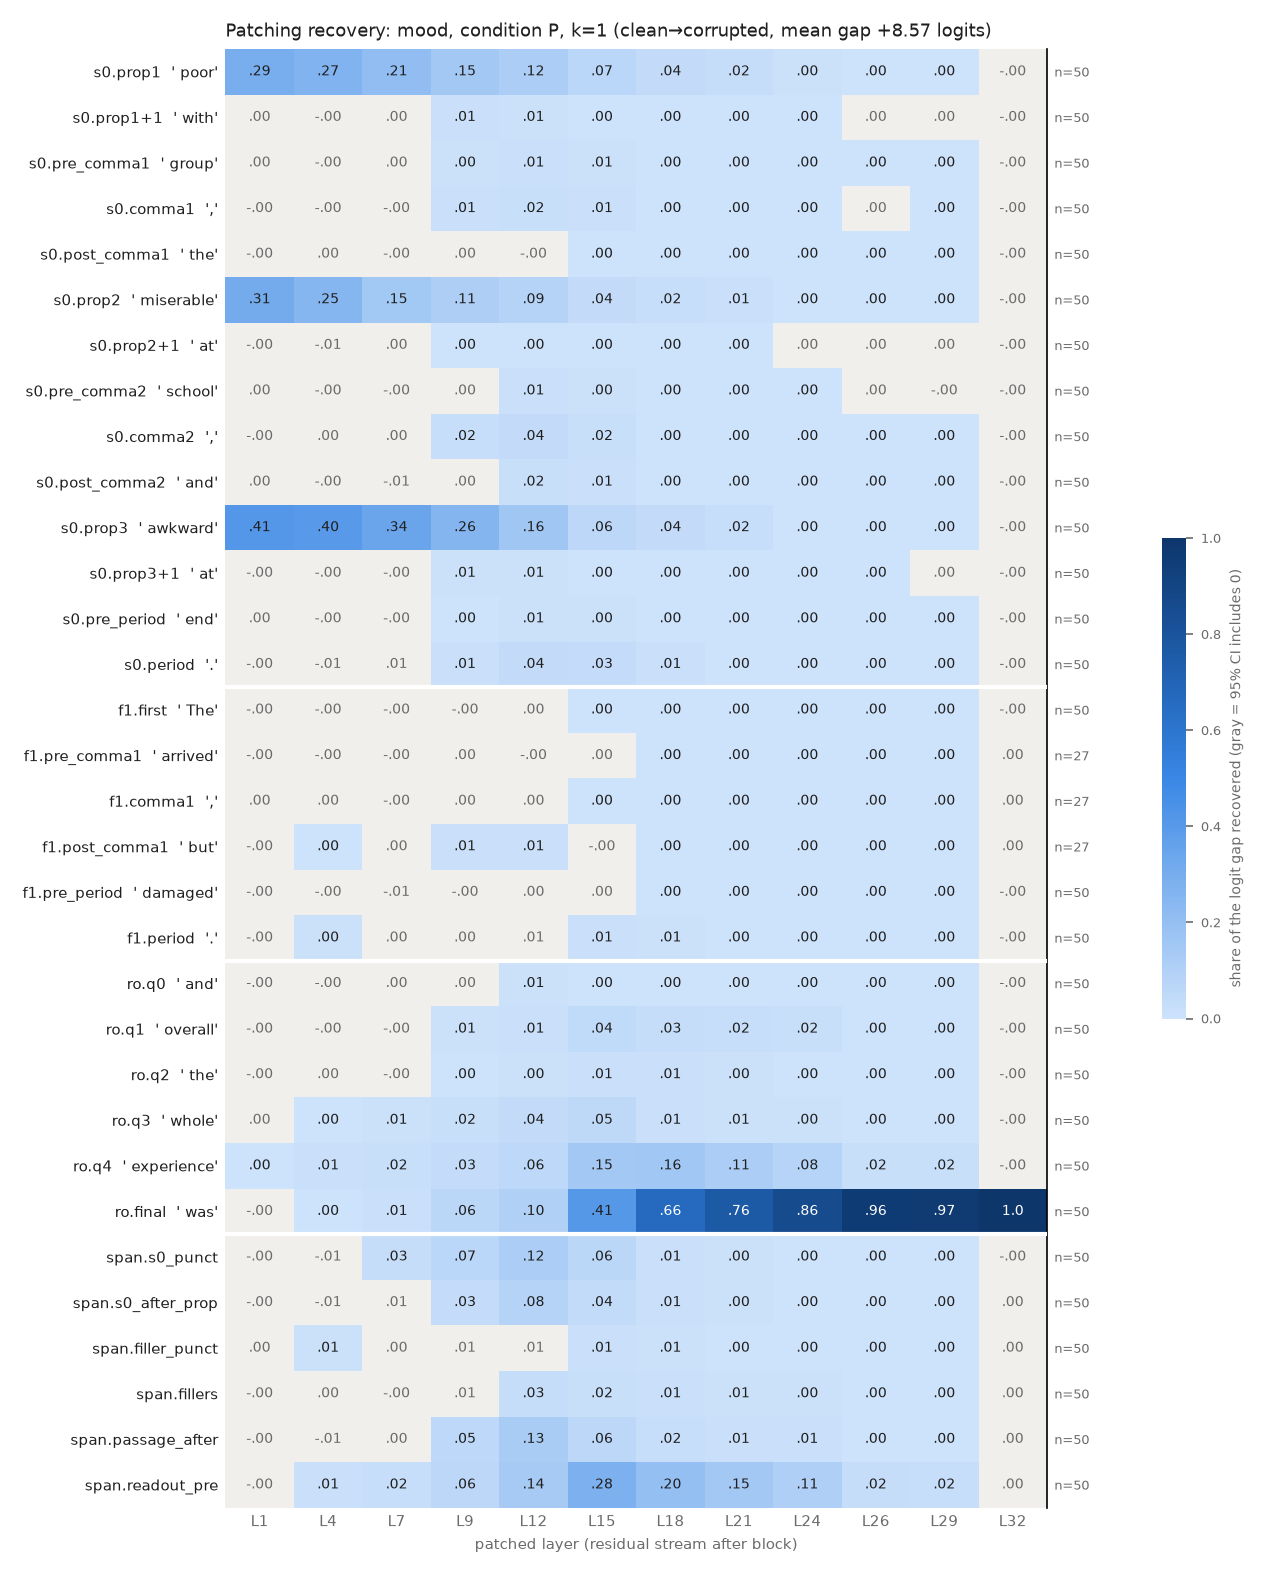

The file beside this chart, header and first rows:
row, example, layer, recovery, ci_lo, ci_hi, n_pairs
s0.prop1, poor, 1, 0.2901, 0.2601, 0.3198, 50
s0.prop1, poor, 4, 0.2683, 0.2359, 0.2989, 50
s0.prop1, poor, 7, 0.208, 0.1796, 0.2355, 50
s0.prop1, poor, 9, 0.1464, 0.1246, 0.1675, 50
s0.prop1, poor, 12, 0.1205, 0.1031, 0.139, 50
s0.prop1, poor, 15, 0.06751, 0.05594, 0.08089, 50
s0.prop1, poor, 18, 0.03897, 0.0315, 0.04783, 50
s0.prop1, poor, 21, 0.02484, 0.02003, 0.0302, 50
s0.prop1, poor, 24, 0.004298, 0.00171, 0.007287, 50
s0.prop1, poor, 26, 0.003387, 0.001234, 0.00572, 50
s0.prop1, poor, 29, 0.003183, 0.002479, 0.003939, 50
s0.prop1, poor, 32, -7.793691630120748e-08, -6.987363504086262e-07, 5.233191925459816e-07, 50
s0.prop1+1, with, 1, 0.0005796, -0.0001473, 0.001322, 50
s0.prop1+1, with, 4, -0.001721, -0.003225, -0.0002842, 50
s0.prop1+1, with, 7, 0.003999, -0.0005822, 0.008847, 50
s0.prop1+1, with, 9, 0.007927, 0.004898, 0.0114, 50
s0.prop1+1, with, 12, 0.007121, 0.005576, 0.008871, 50
s0.prop1+1, with, 15, 0.003166, 0.002399, 0.004035, 50
s0.prop1+1, with, 18, 0.000721, 0.0004958, 0.0009762, 50
s0.prop1+1, with, 21, 0.000324, 0.0002114, 0.0004639, 50
s0.prop1+1, with, 24, 0.0002195, 0.00013, 0.0003262, 50
s0.prop1+1, with, 26, 2.0731219736121187e-05, -2.0663852254367354e-05, 6.522143951225215e-05, 50
s0.prop1+1, with, 29, 1.3725804345161226e-05, -2.9100087023709523e-05, 6.0475648456423675e-05, 50
s0.prop1+1, with, 32, -7.793691630120748e-08, -7.004403816036745e-07, 5.106765128356188e-07, 50
s0.pre_comma1, group, 1, 8.163335290292189e-05, -0.0005768, 0.0007664, 50
s0.pre_comma1, group, 4, -0.0006265, -0.002594, 0.001163, 50
s0.pre_comma1, group, 7, 0.0006242, -0.002693, 0.00373, 50
s0.pre_comma1, group, 9, 0.004558, 0.002131, 0.007004, 50
s0.pre_comma1, group, 12, 0.009821, 0.007248, 0.01287, 50
s0.pre_comma1, group, 15, 0.007136, 0.005939, 0.008499, 50
s0.pre_comma1, group, 18, 0.001832, 0.001424, 0.002337, 50
s0.pre_comma1, group, 21, 0.0005654, 0.0004173, 0.000743, 50
s0.pre_comma1, group, 24, 0.0004181, 0.0002969, 0.0005576, 50
s0.pre_comma1, group, 26, 5.912294470609599e-05, 7.574588750715972e-06, 0.0001121, 50
s0.pre_comma1, group, 29, 8.629843403580845e-05, 4.240017984367889e-05, 0.0001305, 50
s0.pre_comma1, group, 32, -7.793691630120748e-08, -7.066055350163574e-07, 4.962530302761255e-07, 50
s0.comma1, ,, 1, -2.0597613593890547e-05, -0.0001728, 0.0001157, 50
s0.comma1, ,, 4, -0.0008333, -0.00322, 0.001504, 50
s0.comma1, ,, 7, -0.0004127, -0.006131, 0.005084, 50
s0.comma1, ,, 9, 0.009646, 0.005509, 0.01326, 50
s0.comma1, ,, 12, 0.01752, 0.01346, 0.02157, 50
s0.comma1, ,, 15, 0.009111, 0.007508, 0.01086, 50
s0.comma1, ,, 18, 0.001276, 0.0008977, 0.0017, 50
s0.comma1, ,, 21, 0.0006742, 0.0004203, 0.0009393, 50
s0.comma1, ,, 24, 0.0004248, 0.000227, 0.0006278, 50
s0.comma1, ,, 26, 5.9225376081806156e-05, -2.4954934732244337e-05, 0.0001469, 50
s0.comma1, ,, 29, 7.931083279714591e-05, 7.2689109587562566e-06, 0.0001544, 50
s0.comma1, ,, 32, -7.793691630120748e-08, -6.586921121852749e-07, 5.177946013815857e-07, 50
s0.post_comma1, the, 1, -6.39906618213657e-05, -0.0001342, 9.541206053757269e-06, 50
s0.post_comma1, the, 4, 0.0004301, -0.0002838, 0.001146, 50
s0.post_comma1, the, 7, -0.0007319, -0.001413, -8.002243424519918e-05, 50
s0.post_comma1, the, 9, 6.711036524245116e-05, -0.0006387, 0.0008233, 50
s0.post_comma1, the, 12, -0.0008012, -0.002211, 0.0008831, 50
s0.post_comma1, the, 15, 0.002378, 0.001491, 0.003404, 50
s0.post_comma1, the, 18, 0.0008045, 0.0005352, 0.001117, 50
s0.post_comma1, the, 21, 0.0004541, 0.0002952, 0.0006458, 50
s0.post_comma1, the, 24, 0.0003896, 0.0002543, 0.0005537, 50
s0.post_comma1, the, 26, 6.046345966647676e-05, 4.10117614562778e-05, 7.837264157973625e-05, 50
s0.post_comma1, the, 29, 4.362908574541595e-05, 2.9816229959131033e-05, 5.8304774072377075e-05, 50
s0.post_comma1, the, 32, -7.793691630120748e-08, -6.661319803229792e-07, 5.01982003147322e-07, 50
... 324 more rows
